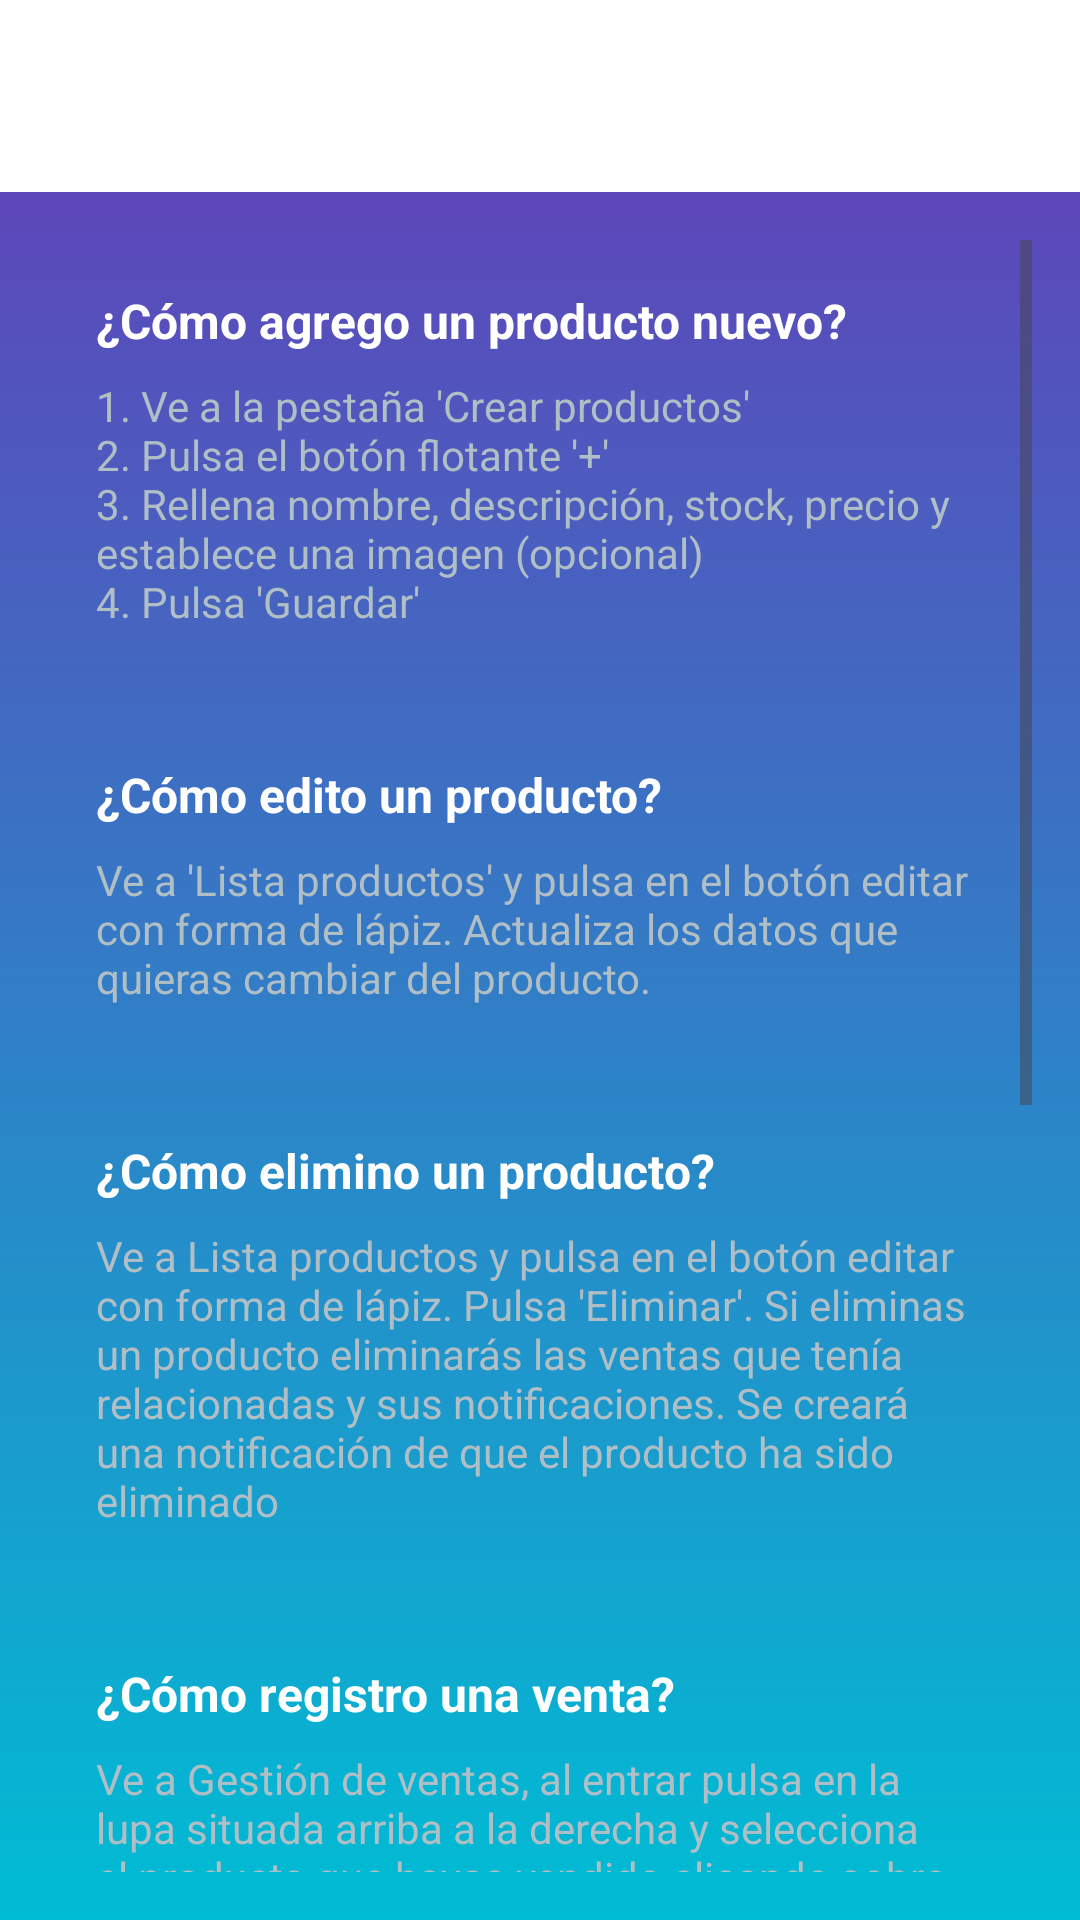

Here is an Android app screen rendered from its layout file. Give the layout XML and the strings, colors and styles it references.
<!-- AndroidManifest.xml: application theme Theme.Stockbrain -->
<!-- res/layout/faq.xml -->
<?xml version="1.0" encoding="utf-8"?>
<LinearLayout xmlns:android="http://schemas.android.com/apk/res/android"
    android:layout_width="match_parent"
    android:layout_height="match_parent"
    xmlns:app="http://schemas.android.com/apk/res-auto"
    android:orientation="vertical"
    android:background="@drawable/gradient">

    <androidx.appcompat.widget.Toolbar
        android:id="@+id/toolbar"
        android:layout_width="match_parent"
        android:layout_height="?attr/actionBarSize"
        android:background="#FFFFFF"
        android:theme="@style/ThemeOverlay.AppCompat.ActionBar"
        android:title="Centro de Ayuda"
        app:titleTextColor="@color/black" />

    <ScrollView
        android:layout_width="match_parent"
        android:layout_height="match_parent"
        android:padding="16dp">

        <LinearLayout
            android:layout_width="match_parent"
            android:layout_height="wrap_content"
            android:orientation="vertical">

            
            <LinearLayout
                android:layout_width="match_parent"
                android:layout_height="wrap_content"
                android:orientation="vertical"
                android:layout_marginBottom="12dp"
                android:padding="16dp">

                <TextView
                    android:layout_width="match_parent"
                    android:layout_height="wrap_content"
                    android:text="¿Cómo agrego un producto nuevo?"
                    android:textSize="16sp"
                    android:textStyle="bold"
                    android:textColor="#FFFFFF" />

                <TextView
                    android:layout_width="match_parent"
                    android:layout_height="wrap_content"
                    android:layout_marginTop="8dp"
                    android:text="@string/agregar_producto_nuevo"
                    android:textSize="14sp"
                    android:textColor="#B0BEC5" />

            </LinearLayout>

            <LinearLayout
                android:layout_width="match_parent"
                android:layout_height="wrap_content"
                android:orientation="vertical"
                android:layout_marginBottom="12dp"
                android:padding="16dp">

                <TextView
                    android:layout_width="match_parent"
                    android:layout_height="wrap_content"
                    android:text="¿Cómo edito un producto?"
                    android:textSize="16sp"
                    android:textStyle="bold"
                    android:textColor="#FFFFFF" />

                <TextView
                    android:layout_width="match_parent"
                    android:layout_height="wrap_content"
                    android:layout_marginTop="8dp"
                    android:text="@string/faq_como_editar_producto"
                    android:textSize="14sp"
                    android:textColor="#B0BEC5" />

            </LinearLayout>


            <LinearLayout
                android:layout_width="match_parent"
                android:layout_height="wrap_content"
                android:orientation="vertical"
                android:layout_marginBottom="12dp"
                android:padding="16dp">

                <TextView
                    android:layout_width="match_parent"
                    android:layout_height="wrap_content"
                    android:text="¿Cómo elimino un producto?"
                    android:textSize="16sp"
                    android:textStyle="bold"
                    android:textColor="#FFFFFF" />

                <TextView
                    android:layout_width="match_parent"
                    android:layout_height="wrap_content"
                    android:layout_marginTop="8dp"
                    android:text="@string/faq_eliminar_producto"
                    android:textSize="14sp"
                    android:textColor="#B0BEC5" />

            </LinearLayout>

            
            <LinearLayout
                android:layout_width="match_parent"
                android:layout_height="wrap_content"
                android:orientation="vertical"
                android:layout_marginBottom="12dp"
                android:padding="16dp">

                <TextView
                    android:layout_width="match_parent"
                    android:layout_height="wrap_content"
                    android:text="¿Cómo registro una venta?"
                    android:textSize="16sp"
                    android:textStyle="bold"
                    android:textColor="#FFFFFF" />

                <TextView
                    android:layout_width="match_parent"
                    android:layout_height="wrap_content"
                    android:layout_marginTop="8dp"
                    android:text="@string/faq_registrar_venta"
                    android:textSize="14sp"
                    android:textColor="#B0BEC5" />

            </LinearLayout>

            <LinearLayout
                android:layout_width="match_parent"
                android:layout_height="wrap_content"
                android:orientation="vertical"
                android:layout_marginBottom="12dp"
                android:padding="16dp">

                <TextView
                    android:layout_width="match_parent"
                    android:layout_height="wrap_content"
                    android:text="¿Puedo consultar las acciones realizadas?"
                    android:textSize="16sp"
                    android:textStyle="bold"
                    android:textColor="#FFFFFF" />

                <TextView
                    android:layout_width="match_parent"
                    android:layout_height="wrap_content"
                    android:layout_marginTop="8dp"
                    android:text="Sí, si consultas el apartado Alertas y notificaciones,
                    te aparecerán todos los cambios relacionados con tus productos."
                    android:textSize="14sp"
                    android:textColor="#B0BEC5" />

            </LinearLayout>

            
            <LinearLayout
                android:layout_width="match_parent"
                android:layout_height="wrap_content"
                android:orientation="vertical"
                android:layout_marginBottom="12dp"
                android:padding="16dp">

                <TextView
                    android:layout_width="match_parent"
                    android:layout_height="wrap_content"
                    android:text="¿Puedo exportar mi inventario a Excel?"
                    android:textSize="16sp"
                    android:textStyle="bold"
                    android:textColor="#FFFFFF" />

                <TextView
                    android:layout_width="match_parent"
                    android:layout_height="wrap_content"
                    android:layout_marginTop="8dp"
                    android:text="No, no es posible exportar tu inventario a Excel."
                    android:textSize="14sp"
                    android:textColor="#B0BEC5" />

            </LinearLayout>

            
            <LinearLayout
                android:layout_width="match_parent"
                android:layout_height="wrap_content"
                android:orientation="vertical"
                android:layout_marginBottom="12dp"
                android:padding="16dp">

                <TextView
                    android:layout_width="match_parent"
                    android:layout_height="wrap_content"
                    android:text="¿Qué pasa si elimino mi cuenta?"
                    android:textSize="16sp"
                    android:textStyle="bold"
                    android:textColor="#FFFFFF" />

                <TextView
                    android:layout_width="match_parent"
                    android:layout_height="wrap_content"
                    android:layout_marginTop="8dp"
                    android:text="Se borrarán todos tus datos de forma permanente."
                    android:textSize="14sp"
                    android:textColor="#B0BEC5" />

            </LinearLayout>

            <LinearLayout
                android:layout_width="match_parent"
                android:layout_height="wrap_content"
                android:orientation="vertical"
                android:layout_marginBottom="12dp"
                android:padding="16dp">

                <TextView
                    android:layout_width="match_parent"
                    android:layout_height="wrap_content"
                    android:text="¿Cómo contacto al soporte?"
                    android:textSize="16sp"
                    android:textStyle="bold"
                    android:textColor="#FFFFFF" />

                <TextView
                    android:layout_width="match_parent"
                    android:layout_height="wrap_content"
                    android:layout_marginTop="8dp"
                    android:text="En la sección Soporte se te ofrecen todas las formas de contacto."
                    android:textSize="14sp"
                    android:textColor="#B0BEC5" />

            </LinearLayout>

        </LinearLayout>
    </ScrollView>
</LinearLayout>
<!-- resources referenced by this layout -->
<resources>
  <color name="black">#000000</color>
  <!-- drawable gradient (drawable) -->
  <?xml version="1.0" encoding="utf-8"?>
  <shape xmlns:android="http://schemas.android.com/apk/res/android">
      <gradient
          android:type="linear"
          android:angle="270"
          android:startColor="#673AB7"
          android:endColor="#00BCD4" />
  </shape>
  <string name="agregar_producto_nuevo">1. Ve a la pestaña \'Crear productos\'\n2. Pulsa el botón
          flotante \'+\'\n3. Rellena nombre, descripción, stock, precio y establece una imagen (opcional)\n4. Pulsa \'Guardar\'</string>
  <string name="faq_como_editar_producto">Ve a \'Lista productos\' y pulsa en el botón editar
          con forma de lápiz. Actualiza los datos que quieras cambiar del producto.</string>
  <string name="faq_eliminar_producto">Ve a Lista productos y pulsa en el botón editar con forma de lápiz. Pulsa \'Eliminar\'. Si eliminas un producto eliminarás las ventas que tenía relacionadas y sus notificaciones. Se creará una notificación de que el producto ha sido eliminado</string>
  <string name="faq_registrar_venta">Ve a Gestión de ventas, al entrar pulsa en la lupa situada arriba a la derecha y selecciona el producto que hayas vendido clicando sobre él. Después establece la cantidad que hayas vendido y pulsa en realizar venta.</string>
  <style name="Theme.Stockbrain" parent="Base.Theme.Stockbrain" />
  <style name="Base.Theme.Stockbrain" parent="Theme.Material3.DayNight.NoActionBar">
          
          
      </style>
</resources>
